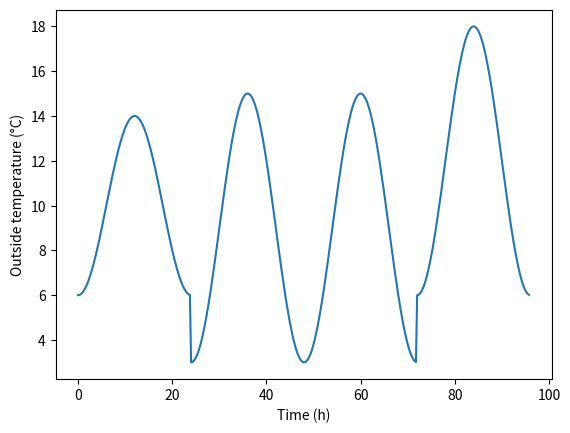

Source code (Python):
""" temperature_simulator.py: Utility functions for training a heating controller

[redacted]

This program is free software; you can redistribute it and/or modify
it under the terms of the GNU General Public License as published by
the Free Software Foundation; either version 3 of the License, or (at
your option) any later version.

This program is distributed in the hope that it will be useful, but
WITHOUT ANY WARRANTY; without even the implied warranty of
MERCHANTABILITY or FITNESS FOR A PARTICULAR PURPOSE.  See the GNU
General Public License for more details.

You should have received a copy of the GNU General Public License
along with this program; if not, write to the Free Software
Foundation, Inc., 51 Franklin Street, Fifth Floor, Boston, MA 02110-1301, USA.
"""

import math
import random
from collections import namedtuple

# random.seed(0)

# Named tuple for storing data required for initializing the simulation of the evolution of
# the inside temperature
TempInsideInitProps = namedtuple('TempInsideInitProps', ['mean', 'spread'])

# Named tuple for storing data required for initializing the simulation of the evolution of
# the outside temperature
TempOutsideInitProps = namedtuple('TempOutsideInitProps', ['mean_min', 'spread_min',
                                                           'mean_max', 'spread_max'])


def temp_inside_init(Tin_init) -> float:
    """ Get initial value for inside temperature

    Parameters
    ----------
    Tin_init: TempInsideInitProps
        Named tuple with data for initializing inside temperature

    Returns
    -------
    float
        Initial value for inside temperature
    """
    return Tin_init.mean + random.randint(-Tin_init.spread, Tin_init.spread)


class EnvironmentSimulator(object):
    """ Simple class for simulating the evolution of the outside temperature over time """

    def __init__(self, init_props):
        """ Initialize simulator for outside temperature

        Parameters
        ----------
        init_props: TempOutsideInitProps
            Named tuple with data for initializing outside temperature
        """
        self.init_props = init_props
        self.reset()

    def getOutTemp(self, time_step) -> float:
        """ Return current outside temperature

        Parameters
        ----------
        time_step: float
            Time step of simulation (in multiples of quarter hours)

        Returns
        -------
        float
            Outside temperature at time time_step
        """
        return self.To_min + (self.To_max - self.To_min) \
            * (math.sin(math.pi * time_step / 96))**2

    def reset(self):
        """ Reinitialize simulator of outside temperature with new min and max values """
        self.To_min = self.init_props.mean_min + random.randint(-self.init_props.spread_min,
                                                                self.init_props.spread_min)
        self.To_max = self.init_props.mean_max + random.randint(-self.init_props.spread_max,
                                                                self.init_props.spread_max)


class TargetTemperature(object):
    """ Simple class for simulating the evolution of the target inside temperature over time """

    def __init__(self, T_target):
        """ Initialize time simulator for time dependence of target inside temperature

        Parameters
        ----------
        T_target: float
            Target inside temperature
        """
        self.T_target = T_target    # Can later be replaced by more complicated target

    def getTargetTemp(self, time_step) -> float:
        """ Return current target inside temperature

        Parameters
        ----------
        time_step: float
            Time step of simulation (in multiples of quarter hours)

        Returns
        -------
        float
            Target inside temperature at time time_step
        """
        return self.T_target


def main_func():
    """ Function for visualizing the simulated temperature dependence of the environment. """
    import matplotlib.pyplot as plt

    To_min = 5      # Mean of minimum outside temperature in °C
    To_max = 15     # Mean of maximum outside temperature in °C

    Tout_init_props = TempOutsideInitProps(mean_min=To_min, spread_min=3,
                                           mean_max=To_max, spread_max=3)
    EnvTempSim = EnvironmentSimulator(Tout_init_props)

    time_hours = []
    temp_data = []
    for time_step in range(96 * 4):
        if (time_step % 96 == 0):
            EnvTempSim.reset()
        time_hours.append(time_step / 4)
        temp_data.append(EnvTempSim.getOutTemp(time_step))

    plt.xlabel('Time (h)')
    plt.ylabel('Outside temperature (°C)')
    plt.plot(time_hours, temp_data)
    plt.show()


if __name__ == "__main__":
    main_func()
